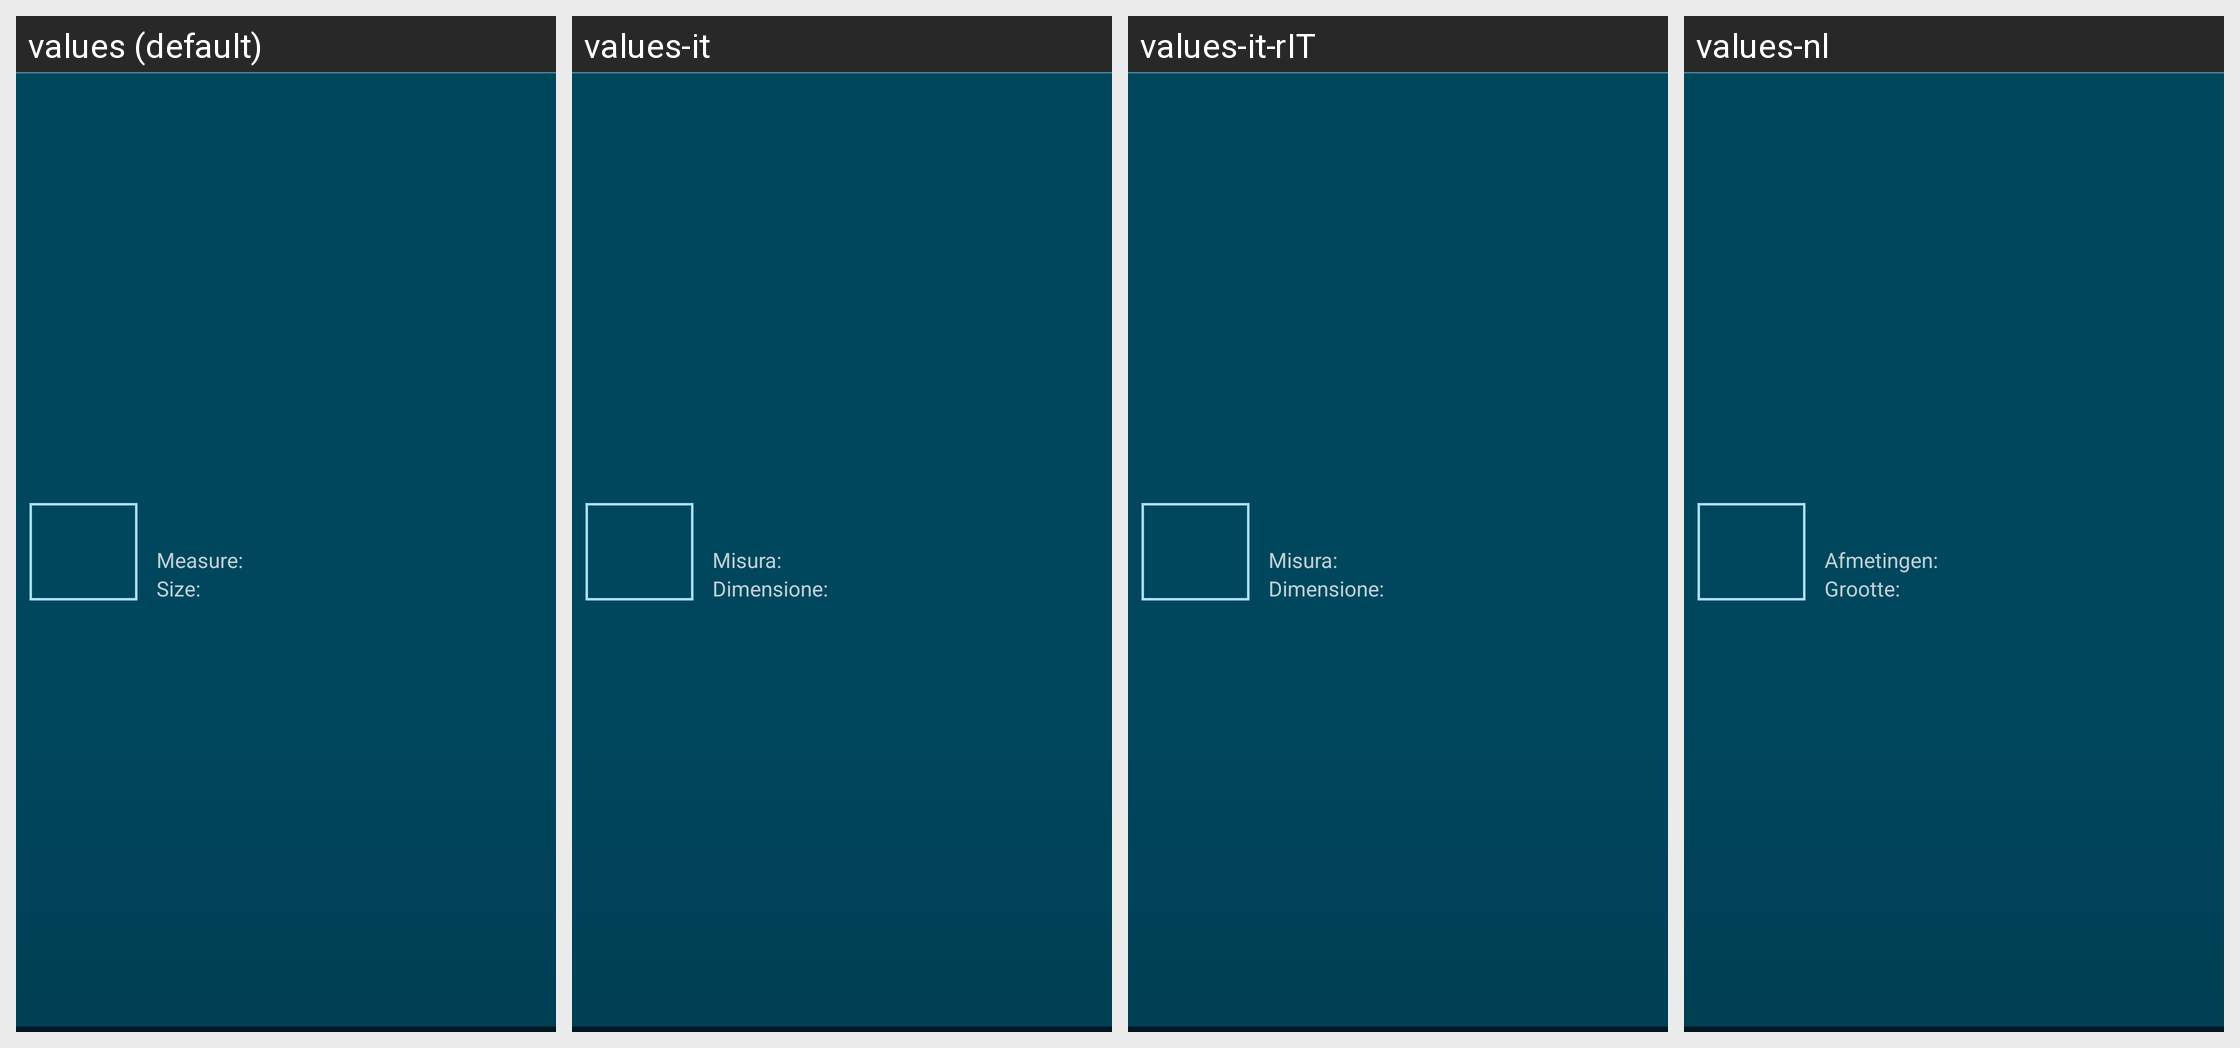

The Android screen above is rendered under several locales of the same app. Produce the string resources it draws, with the default and per-locale values.
Android screen res/layout/fragment_look_looklist_item.xml rendered under 4 locales, left to right: values (default), values-it, values-it-rIT, values-nl. Device: Nexus 5 (rendered at 1080×1920; each locale shown at half size, 540×960, under a caption strip naming it); theme Theme.Catroid.
Other locales in the repository, not shown: values-de, values-de-rDE, values-ja, values-ko, values-pt, values-ro, values-ru.
Strings drawn on this screen, with the default value and each locale's value (text and hints the layout hard-codes, and strings that could not be matched under every locale, appear in the picture but are not listed):

look_measure
  values: Measure:
  values-it: Misura:
  values-it-rIT: Misura:
  values-nl: Afmetingen:

size
  values: Size:
  values-it: Dimensione:
  values-it-rIT: Dimensione:
  values-nl: Grootte:
